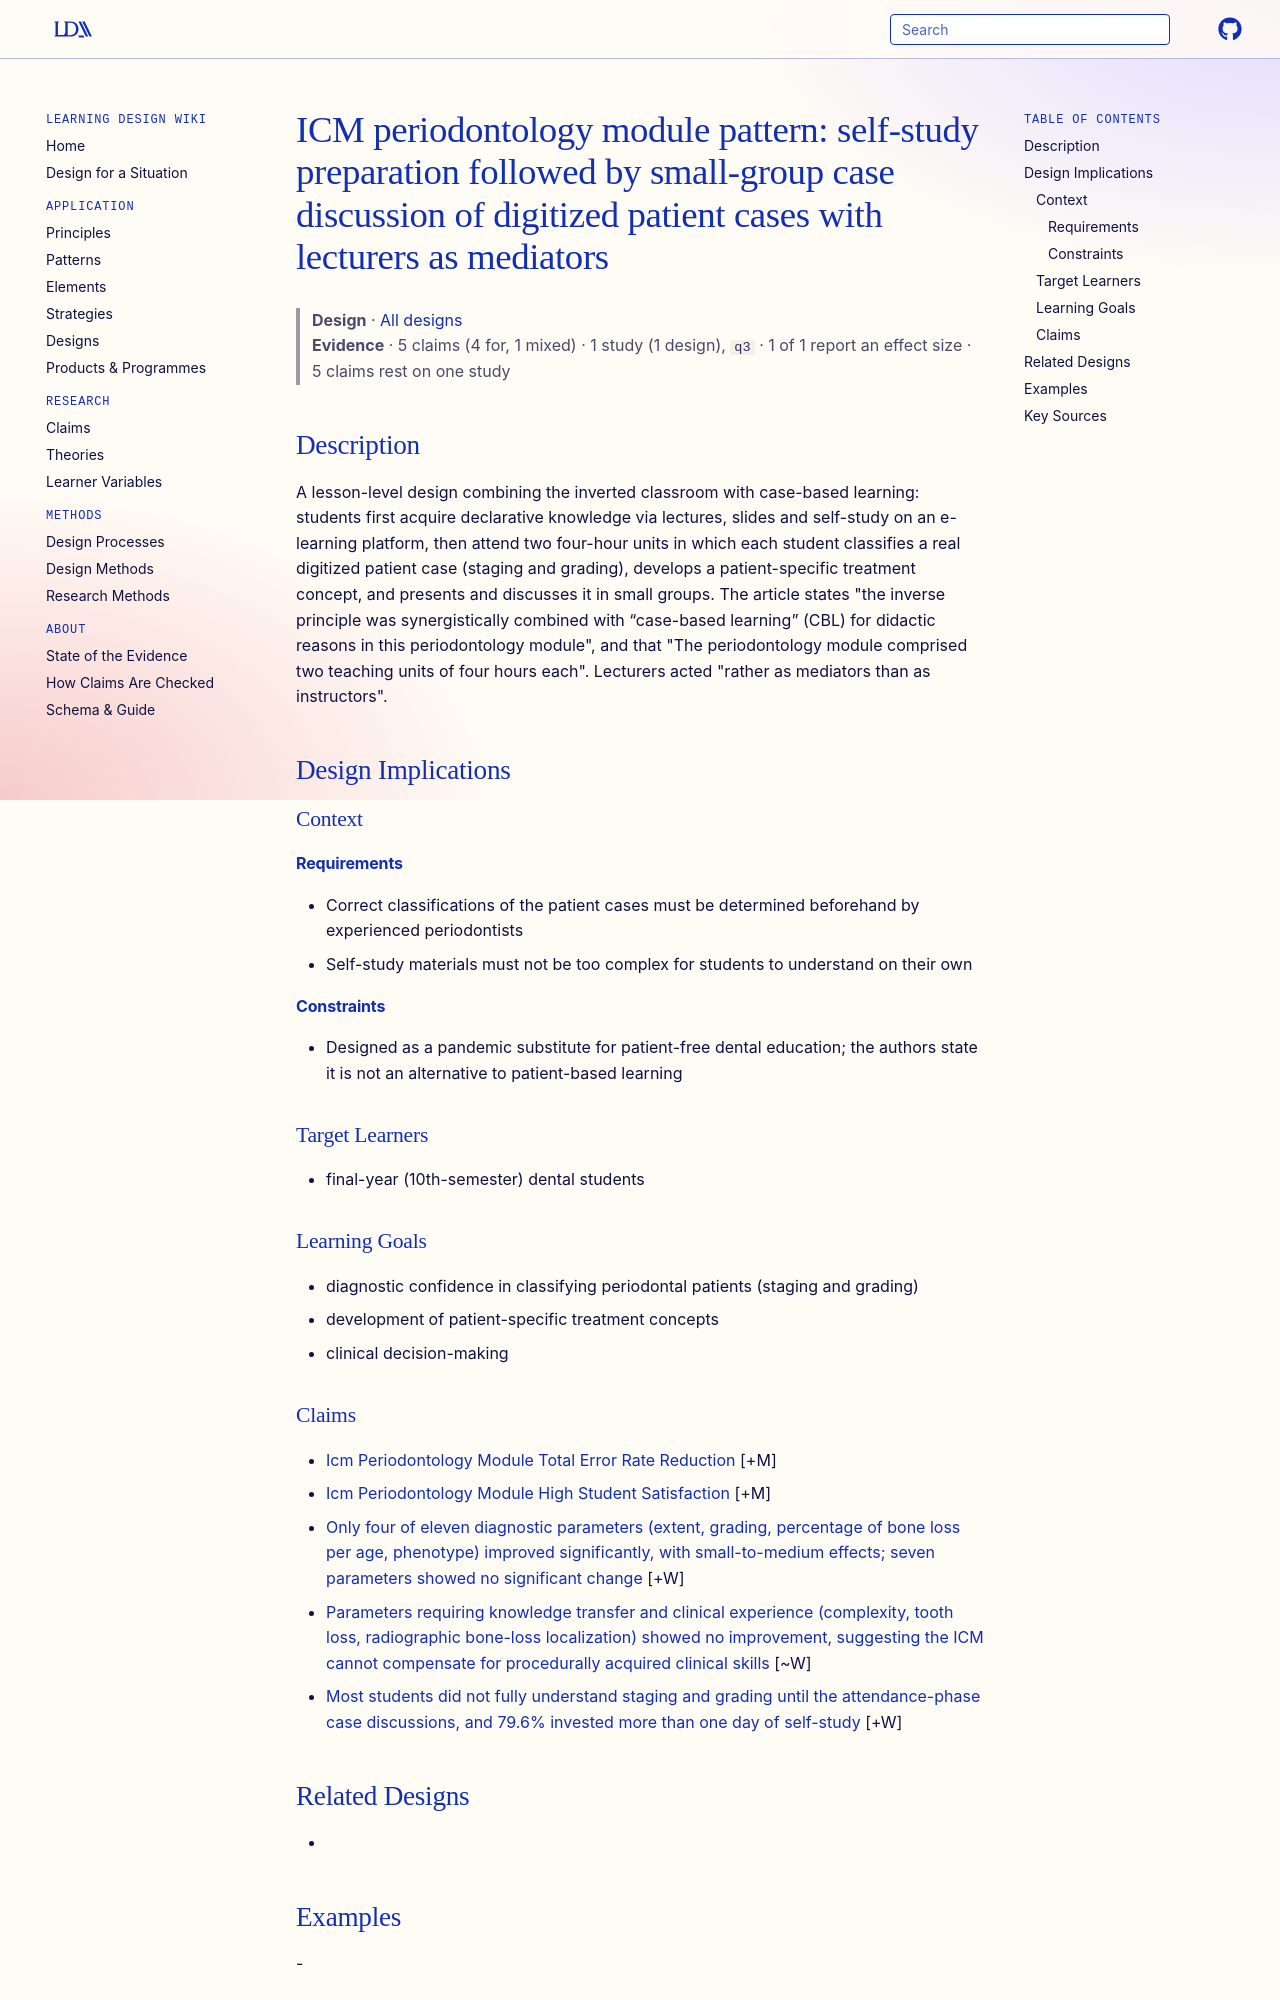

repository: Learning-Design-Alliance/learning-wiki · page: designs/icm-cbl-periodontology-module-pattern/index.html · generator: mkdocs

---
type: design
id: icm-cbl-periodontology-module-pattern
title: "ICM periodontology module pattern: self-study preparation followed by small-group case discussion of digitized patient cases with lecturers as mediators"
description: "A lesson-level design combining the inverted classroom with case-based learning: students first acquire declarative knowledge via lectures, slides and self-study on an e-learning platform, then attend two four-hour un..."
status: review
generated:
  by: "process:settle-candidates"
  at: 2026-11-08
sources:
  - id: crome-marius-2021
    resource: "https://www.egms.de/en/journals/zma/2021-38/zma001485.shtml"
    title: "Crome Marius, Adam Knut, Flohr Marco, Rahman Alexander, Staufenbiel Ingmar. (2021). Application of the inverted classroom model in the teaching module “new classification of periodontal and peri-implant diseases and conditions” during the COVID-19 pandemic. GMS Journal for Medical Education. https://www.egms.de/en/journals/zma/2021-38/zma001485.shtml"
    author: Crome Marius, Adam Knut, Flohr Marco, Rahman Alexander, Staufenbiel Ingmar
---

# ICM periodontology module pattern: self-study preparation followed by small-group case discussion of digitized patient cases with lecturers as mediators

> **Design** · [All designs](index.md)
> **Evidence** · 5 claims (4 for, 1 mixed) · 1 study (1 design), `q3` · 1 of 1 report an effect size · 5 claims rest on one study

## Description
A lesson-level design combining the inverted classroom with case-based learning: students first acquire declarative knowledge via lectures, slides and self-study on an e-learning platform, then attend two four-hour units in which each student classifies a real digitized patient case (staging and grading), develops a patient-specific treatment concept, and presents and discusses it in small groups. The article states "the inverse principle was synergistically combined with “case-based learning” (CBL) for didactic reasons in this periodontology module", and that "The periodontology module comprised two teaching units of four hours each". Lecturers acted "rather as mediators than as instructors".

## Design Implications

### Context
#### Requirements
- Correct classifications of the patient cases must be determined beforehand by experienced periodontists
- Self-study materials must not be too complex for students to understand on their own
#### Constraints
- Designed as a pandemic substitute for patient-free dental education; the authors state it is not an alternative to patient-based learning

### Target Learners
- final-year (10th-semester) dental students

### Learning Goals
- diagnostic confidence in classifying periodontal patients (staging and grading)
- development of patient-specific treatment concepts
- clinical decision-making
